Image classification data set "data" (rsobralm/Projeto-IA on GitHub). Class labels (5): bottle, can, cigarette, plastic bag and wrapper, straw.

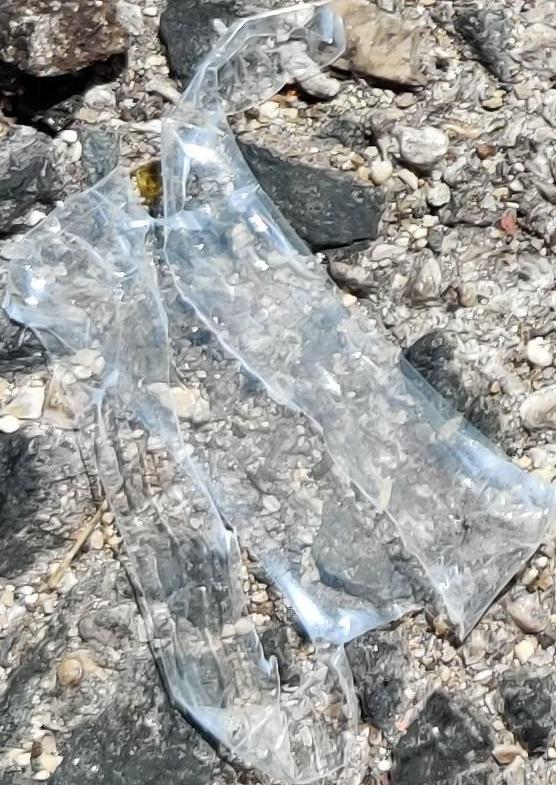
Label: plastic bag and wrapper

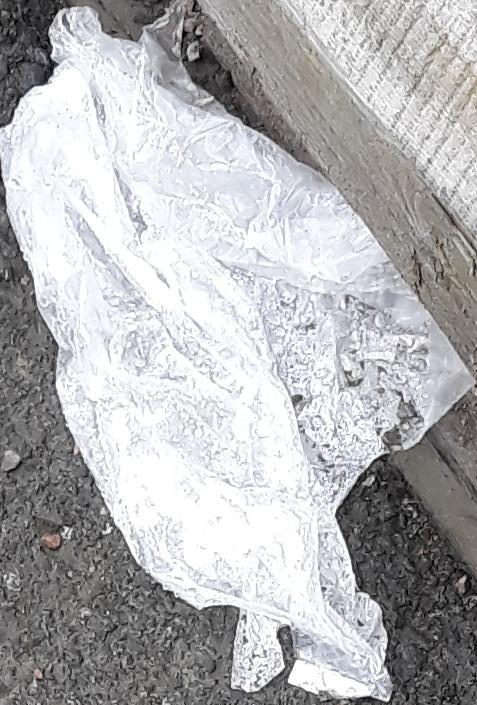
Label: plastic bag and wrapper

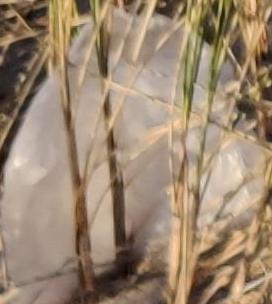
Label: plastic bag and wrapper

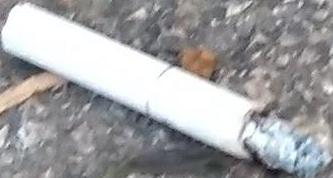
Label: cigarette

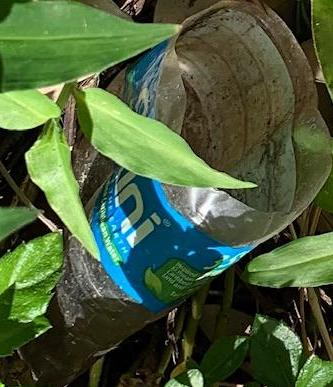
Label: bottle

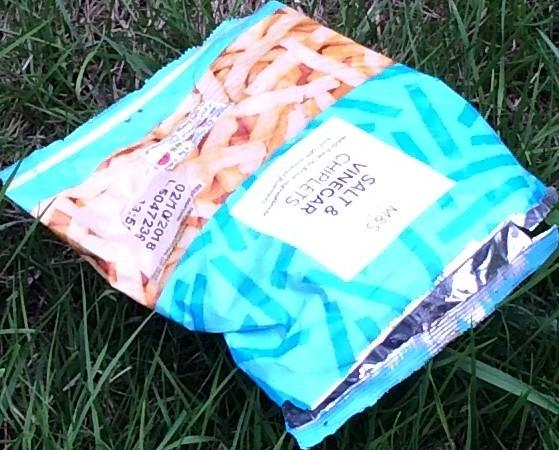
Label: plastic bag and wrapper
